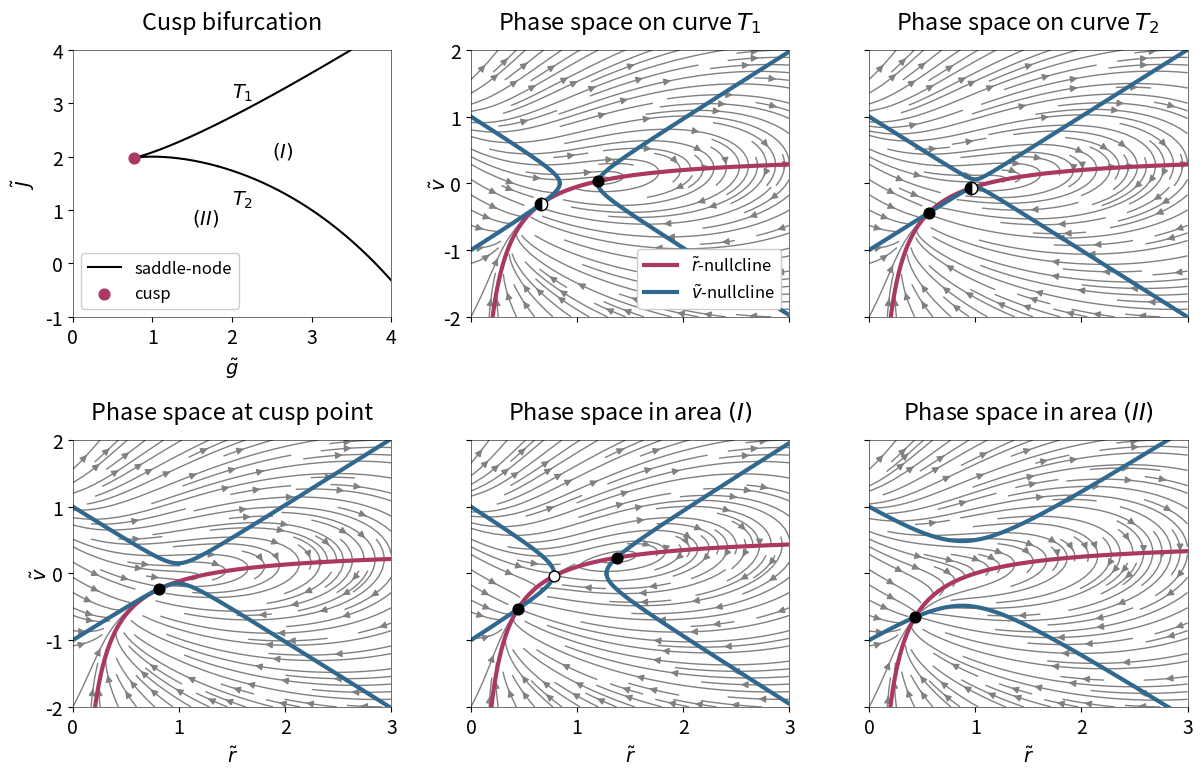

Reproduce this figure in Python.
import numpy as np
import math as math
import cmath as cmath
import matplotlib.pyplot as plt
from matplotlib.markers import MarkerStyle

col = ['#aa3863', '#31688e']

plt.rcParams['figure.autolayout'] = True
plt.rcParams['font.size'] = 14#9
plt.rcParams['legend.fontsize'] = 12#7
plt.rcParams['lines.markersize'] = 5
plt.rcParams['axes.labelsize'] = 14#9
plt.rcParams['axes.labelpad'] = 6
plt.rcParams['axes.linewidth'] = '0.4'
plt.rcParams['font.serif'] = 'Helvetica'
plt.rc('axes', axisbelow=True)

fig, ax = plt.subplots(2, 3, figsize=(12+.25,8), gridspec_kw={'height_ratios': [1,1], 'width_ratios':[1,1,1]}) #sharex='row', sharey='row',
colors = plt.cm.plasma(np.linspace(0,0.75,5))


def sgn(x):
    return 1 if x > 0 else -1

# Parameters
I = 0
eta = -1

# Range of r and v
r_min, r_max = 0, 3
v_min, v_max = -2, 2
r = np.linspace(0,2,10**6)

''' SADDLE NODE BOUNDARIES + CUSP '''
g_m = 2/r - np.sqrt(1/(r**2) - 4*r**2 - 4*eta)
J_p = (1/(2*r**3))*(4*r**4 - 1 + np.sqrt(1 - 4*r**4 - 4*eta*r**2))
ax[0,0].plot(g_m, J_p, color='k', label='saddle-node')

g_p = 2/r + np.sqrt(1/(r**2) - 4*r**2 - 4*eta)
J_m = (1/(2*r**3))*(4*r**4 - 1 - np.sqrt(1 - 4*r**4 - 4*eta*r**2))
ax[0,0].plot(g_p, J_m, color='k')

rz = math.sqrt(-sgn(eta)* 1/2 * math.sqrt(-1+ (1+eta**2)**(1/3)) \
    + 1/2 * math.sqrt( - 2 - (1+eta**2)**(1/3) + sgn(eta)* 2*eta/(math.sqrt(-1+(1+eta**2)**(1/3)))  ) )
g_cusp, J_cusp = 2/rz - np.sqrt(1/(rz**2) - 4*rz**2 - 4*eta), (1/(2*rz**3))*(4*rz**4 - 1 + np.sqrt(1 - 4*rz**4 - 4*eta*rz**2))
ax[0,0].scatter(g_cusp, J_cusp, c=col[0], zorder=10, s=60, label='cusp' )
ax[0,0].legend(loc='lower left')

ax[0,0].set_xlabel('$\\tilde{g}$')
ax[0,0].set_ylabel('$\\tilde{J}$')
ax[0,0].set_xlim(0, 4)
ax[0,0].set_ylim(-1, 4)

ax[0,0].annotate('$T_1$', (2,3), xytext=(2,3.1))
ax[0,0].annotate('$T_2$', (2,0), xytext=(2,1.1))
ax[0,0].annotate('$(I)$', (2.5,2), xytext=(2.5,2))
ax[0,0].annotate('$(II)$', (2,0), xytext=(1.5,.75))


def dF(y1, y2, g, J): #y1 = r, y2 = v
    return 1 + 2*y1*y2 - g*y1, y2**2 + J*y1 - y1**2 + eta + I

def plot(k1, k2, g, J):
    # Phase portrait
    R, V = np.meshgrid(np.linspace(r_min, r_max, 100), np.linspace(v_min, v_max, 100))
    u, v = np.zeros_like(R), np.zeros_like(V)
    NI, NJ = R.shape

    for i in range(NI):
        for j in range(NJ):
            x, y = R[i, j], V[i, j]
            fp = dF(x, y, g, J)
            u[i,j] = fp[0]
            v[i,j] = fp[1]

    ax[k1,k2].set_xlim(r_min, r_max)
    ax[k1,k2].set_ylim(v_min, v_max)

    # Flow of dynamics
    ax[k1,k2].streamplot(R, V, u, v,  linewidth=1, color='grey', density = 1.2)

    # Plotting the nullclines
    r = np.linspace(r_min, r_max, 10**5)

    ax[k1,k2].plot(r, g/2 - 1/(2*r), linewidth=3, color=col[0], label='$\\tilde{r}$-nullcline')
    ax[k1,k2].plot(r, np.sqrt(-eta+r**2-J*r -I), linewidth=3, color=col[1], label='$\\tilde{v}$-nullcline')
    ax[k1,k2].plot(r, -np.sqrt(-eta+r**2-J*r -I), linewidth=3, color=col[1])

    """ COMPUTING EQUILIBRIA """
    a = -1
    b = J
    c = g**2/4 + eta + I
    d = -g/2
    e = 1/4 

    coeff = [a, b, c, d, e]

    rs = []
    for sol in np.roots(coeff) :
        if np.imag(sol) == 0 and np.real(sol) >= 0 :
            rs.append(np.real(sol))
    rs = np.array(rs)
    vs = g/2 - 1/(2*rs)

    print(k1, k2, ' : ', vs, rs)

    if k1 == 0 and k2 == 1:
        w = np.array([1/2*(4*vs[0] -g + cmath.sqrt(g**2 + 8*rs[0]*(J-2*rs[0]))), 1/2*(4*vs[0] -g - cmath.sqrt(g**2 + 8*rs[0]*(J-2*rs[0])))])
        print(f'Equilibria : ({rs[0]}, {vs[0]})\n', 'Eigenvalues:', w)
        w = np.array([1/2*(4*vs[2] -g + cmath.sqrt(g**2 + 8*rs[2]*(J-2*rs[2]))), 1/2*(4*vs[2] -g - cmath.sqrt(g**2 + 8*rs[2]*(J-2*rs[2])))])
        print(f'Equilibria : ({rs[2]}, {vs[2]})\n', 'Eigenvalues:', w)

        ax[k1,k2].scatter(rs[0], vs[0], c='black', edgecolor="black", marker=MarkerStyle("o"),  s=60, zorder=10)
        ax[k1,k2].scatter(rs[2], vs[2], c='white', edgecolor="black", marker=MarkerStyle("o", fillstyle="right"),  s=80, zorder=10)
        ax[k1,k2].scatter(rs[2], vs[2], c='black', edgecolor="black", marker=MarkerStyle("o", fillstyle="left"),  s=80, zorder=10)

    if k1 == 0 and k2 == 2:
        w = np.array([1/2*(4*vs[0] -g + cmath.sqrt(g**2 + 8*rs[0]*(J-2*rs[0]))), 1/2*(4*vs[0] -g - cmath.sqrt(g**2 + 8*rs[0]*(J-2*rs[0])))])
        print(f'Equilibria : ({rs[0]}, {vs[0]})\n', 'Eigenvalues:', w)
        w = np.array([1/2*(4*vs[2] -g + cmath.sqrt(g**2 + 8*rs[2]*(J-2*rs[2]))), 1/2*(4*vs[2] -g - cmath.sqrt(g**2 + 8*rs[2]*(J-2*rs[2])))])
        print(f'Equilibria : ({rs[2]}, {vs[2]})\n', 'Eigenvalues:', w)

        ax[k1,k2].scatter(rs[2], vs[2], c='black', edgecolor="black", marker=MarkerStyle("o"),  s=60, zorder=10)
        ax[k1,k2].scatter(rs[0], vs[0], c='white', edgecolor="black", marker=MarkerStyle("o", fillstyle="right"),  s=80, zorder=10)
        ax[k1,k2].scatter(rs[0], vs[0], c='black', edgecolor="black", marker=MarkerStyle("o", fillstyle="left"),  s=80, zorder=10)

    if k1 == 1 and k2 == 0:
        #w = np.array([1/2*(4*vs[0] -g + cmath.sqrt(g**2 + 8*rs[0]*(J-2*rs[0]))), 1/2*(4*vs[0] -g - cmath.sqrt(g**2 + 8*rs[0]*(J-2*rs[0])))])
        #print(f'Equilibria : ({rs[0]}, {vs[0]})\n', 'Eigenvalues:', w)

        ax[k1,k2].scatter(rs[0], vs[0], c='black', edgecolor="black", marker=MarkerStyle("o"),  s=60, zorder=10)
    
    if k1 == 1 and k2 == 1:
        w = np.array([1/2*(4*vs[0] -g + cmath.sqrt(g**2 + 8*rs[0]*(J-2*rs[0]))), 1/2*(4*vs[0] -g - cmath.sqrt(g**2 + 8*rs[0]*(J-2*rs[0])))])
        print(f'Equilibria : ({rs[0]}, {vs[0]})\n', 'Eigenvalues:', w)

        w = np.array([1/2*(4*vs[1] -g + cmath.sqrt(g**2 + 8*rs[1]*(J-2*rs[1]))), 1/2*(4*vs[1] -g - cmath.sqrt(g**2 + 8*rs[1]*(J-2*rs[1])))])
        print(f'Equilibria : ({rs[1]}, {vs[1]})\n', 'Eigenvalues:', w)

        w = np.array([1/2*(4*vs[2] -g + cmath.sqrt(g**2 + 8*rs[2]*(J-2*rs[2]))), 1/2*(4*vs[2] -g - cmath.sqrt(g**2 + 8*rs[2]*(J-2*rs[2])))])
        print(f'Equilibria : ({rs[2]}, {vs[2]})\n', 'Eigenvalues:', w)

        ax[k1,k2].scatter(rs[0], vs[0], c='black', edgecolor="black", marker=MarkerStyle("o"),  s=60, zorder=10)
        ax[k1,k2].scatter(rs[1], vs[1], c='white', edgecolor="black", marker=MarkerStyle("o"),  s=60, zorder=10)
        ax[k1,k2].scatter(rs[2], vs[2], c='black', edgecolor="black", marker=MarkerStyle("o"),  s=60, zorder=10)

    if k1 == 1 and k2 == 2:
        w = np.array([1/2*(4*vs[0] -g + cmath.sqrt(g**2 + 8*rs[0]*(J-2*rs[0]))), 1/2*(4*vs[0] -g - cmath.sqrt(g**2 + 8*rs[0]*(J-2*rs[0])))])
        print(f'Equilibria : ({rs[0]}, {vs[0]})\n', 'Eigenvalues:', w)

        ax[k1,k2].scatter(rs[0], vs[0], c='black', edgecolor="black", marker=MarkerStyle("o"),  s=60, zorder=10)

plot(0, 1, 0.9, 2.03182) #T1
plot(0, 2, 0.9, 1.996445) #T2
plot(1, 0, g_cusp, J_cusp) #CUSP
plot(1, 1, 1.2, 2.06) #INSIDE
plot(1, 2, 1, 1.75) #OUTSIDE

ax[0,0].set_title('Cusp bifurcation', pad=15)
ax[0,1].set_title('Phase space on curve $T_1$', pad=15)
ax[0,2].set_title('Phase space on curve $T_2$', pad=15) 
ax[1,0].set_title('Phase space at cusp point', pad=15)
ax[1,1].set_title('Phase space in area $(I)$', pad=15)
ax[1,2].set_title('Phase space in area $(II)$', pad=15)

ax[0,0].legend(loc='lower left', facecolor='white', framealpha=1)
ax[0,1].legend(loc='lower right', facecolor='white', framealpha=1)

ax[1,0].set_xlabel('$\\tilde{r}$')
ax[1,1].set_xlabel('$\\tilde{r}$')
ax[1,2].set_xlabel('$\\tilde{r}$')

ax[0,1].set_ylabel('$\\tilde{v}$', labelpad=-5)
ax[1,0].set_ylabel('$\\tilde{v}$', labelpad=-5)

ax[0,1].set_xticklabels([])
ax[0,2].set_xticklabels([])

ax[0,2].set_yticklabels([])
ax[1,1].set_yticklabels([])
ax[1,2].set_yticklabels([])

plt.tight_layout()
plt.subplots_adjust(wspace=.25)
plt.savefig('CUSP_phases.png', dpi=600)
plt.show()